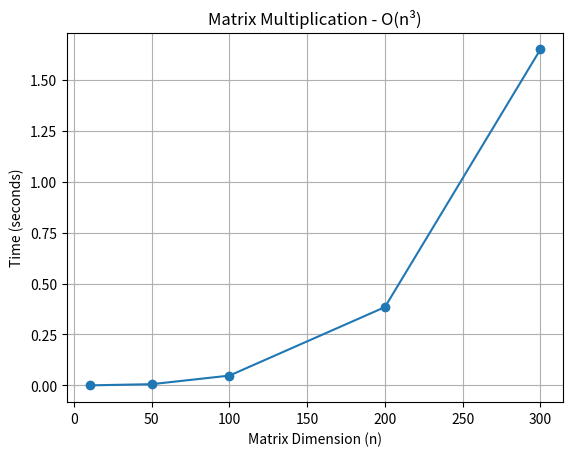

Write Python code to recreate this figure.
import random
import time
import matplotlib.pyplot as plt

def matrix_multiply(A, B, n):
    result = [[0] * n for _ in range(n)]  #crea matriz n×n llena de ceros, n operaciones
    
    for i in range(n):          #loop externo, recorre filas → n veces
        for j in range(n):      #loop medio, recorre columnas → n veces por cada i → n² veces total
            for k in range(n):  #hace la suma → n veces por cada i,j → n³ veces total
                result[i][j] += A[i][k] * B[k][j]  # 2 operaciones (multiplicacion + suma) → 2*n³ en total
    
    return result                       #total de operaciones: n + 2*n³ → O(n³)



sizes = [10, 50, 100, 200, 300] 
times = []

for size in sizes:
    A = [[random.randint(0, 10) for _ in range(size)] for _ in range(size)]
    B = [[random.randint(0, 10) for _ in range(size)] for _ in range(size)]

    start = time.time()
    matrix_multiply(A, B, size)
    end = time.time()

    times.append(end - start)
    print(f"time for {size}x{size} matrix: {end - start:.6f} seconds")

plt.plot(sizes, times, marker='o')
plt.xlabel("Matrix Dimension (n)")
plt.ylabel("Time (seconds)")
plt.title("Matrix Multiplication - O(n³)")
plt.grid(True)
plt.show()

#se puede mejorar¿ si, existe el algoritmo de Strassen que lo reduce a O(n^2.8),
#lo encontre buscando con ia, pero es complicado de implementar
